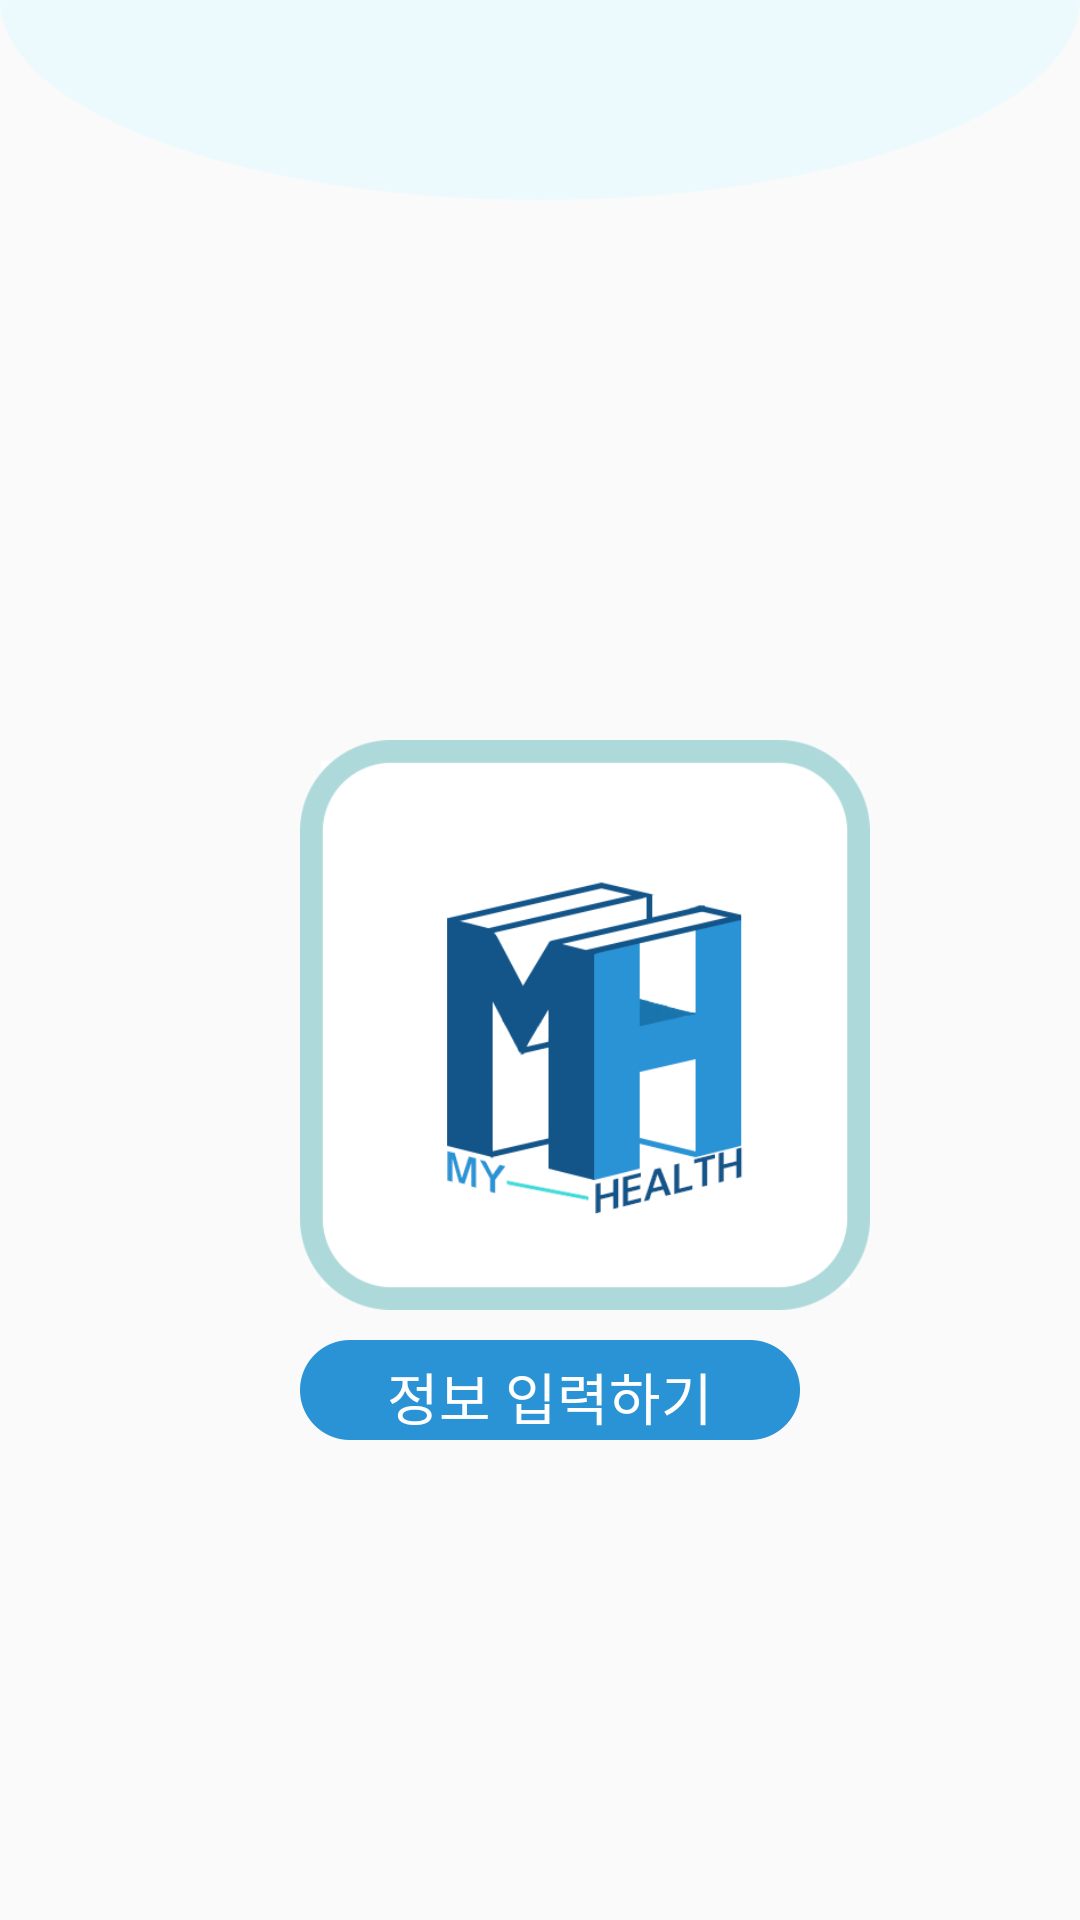

The Android layout XML behind this screen, and the referenced resources:
<!-- AndroidManifest.xml: application theme Theme.MyHealth_Final -->
<!-- res/layout/activity_login.xml -->
<?xml version="1.0" encoding="utf-8"?>
<LinearLayout xmlns:android="http://schemas.android.com/apk/res/android"
    xmlns:app="http://schemas.android.com/apk/res-auto"
    xmlns:tools="http://schemas.android.com/tools"
    android:layout_width="match_parent"
    android:layout_height="match_parent"
    android:orientation="vertical"
    tools:context=".MainActivity">

    <RelativeLayout
        android:layout_width="match_parent"
        android:layout_height="500px">

        <ImageView
            android:layout_width="match_parent"
            android:layout_height="200px"
            android:background="@drawable/top2" />

    </RelativeLayout>
    <RelativeLayout
        android:layout_width="match_parent"
        android:layout_height="1280px">

        <ImageView
            android:layout_width="190dp"
            android:layout_height="190dp"
            android:layout_marginLeft="100dp"
            android:layout_marginTop="80dp"
            android:background="@drawable/myhealth3" />

        <ImageButton
            android:layout_width="500px"
            android:layout_height="100px"
            android:background="@drawable/btn1"
            android:id="@+id/btnLogin"
            android:layout_marginTop="280dp"
            android:layout_marginLeft="100dp"/>
        <TextView
            android:layout_width="500px"
            android:layout_height="100px"
            android:text="정보 입력하기"
            android:textSize="9pt"
            android:textAlignment="center"
            android:textColor="@color/white"
            android:layout_marginTop="285dp"
            android:layout_marginLeft="100dp" />
        


    </RelativeLayout>
    <RelativeLayout
        android:layout_width="match_parent"
        android:layout_height="140px"
        android:gravity="bottom">

        

    </RelativeLayout>

</LinearLayout>
<!-- resources referenced by this layout -->
<resources>
  <!-- drawable bottom2: png bitmap (drawable-v24, 2644 bytes) -->
  <!-- drawable btn1: png bitmap (drawable-v24, 2718 bytes) -->
  <!-- drawable myhealth3: png bitmap (drawable-v24, 21346 bytes) -->
  <!-- drawable top2: png bitmap (drawable-v24, 6629 bytes) -->
  <style name="Theme.MyHealth_Final" parent="Theme.AppCompat.DayNight.DarkActionBar">
          
          <item name="windowNoTitle">true</item>
          <item name="colorPrimary">@color/purple_500</item>
          <item name="colorPrimaryVariant">@color/purple_700</item>
          <item name="colorOnPrimary">@color/white</item>
          
          <item name="colorSecondary">@color/teal_200</item>
          <item name="colorSecondaryVariant">@color/teal_700</item>
          <item name="colorOnSecondary">@color/black</item>
          
          <item name="android:statusBarColor">?attr/colorPrimaryVariant</item>
          
      </style>
  <!-- not gathered from this repository: default colours our renderer supplied (Android Studio template values) -->
  <color name="purple_500">#FF6200EE</color>
  <color name="purple_700">#FF3700B3</color>
  <color name="teal_200">#FF03DAC5</color>
  <color name="teal_700">#FF018786</color>
  <color name="black">#FF000000</color>
  <color name="white">#FFFFFFFF</color>
</resources>
